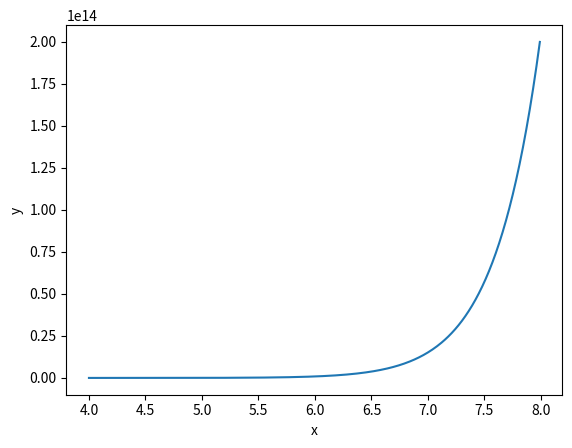

Here is the Python script that generated this plot:
# Import needed functions."
import numpy as np
from scipy import integrate
import matplotlib.pyplot as plotlib

# Define parameters.
x_start = 4
x_stop = 8
x_steps_interval = 0.01

# Define an array of data points.
x_values = np.arange(x_start, x_stop, x_steps_interval)
y_values = ((x_values)**12)*np.exp(x_values)

# Plot the function curve.
plotlib.plot(x_values, y_values)

# Define a lambda function for integration over x values.
integration_function = lambda x: (x**2)*np.exp(x)

# Calculate the integral.
integral, error = integrate.quad(integration_function, x_start, x_stop)

# Print the integration results.
print("Integral Value:")
print(integral)
print("Integration Error:")
print(error)

# Display the plot.
plotlib.xlabel('x')
plotlib.ylabel('y')
plotlib.show()
